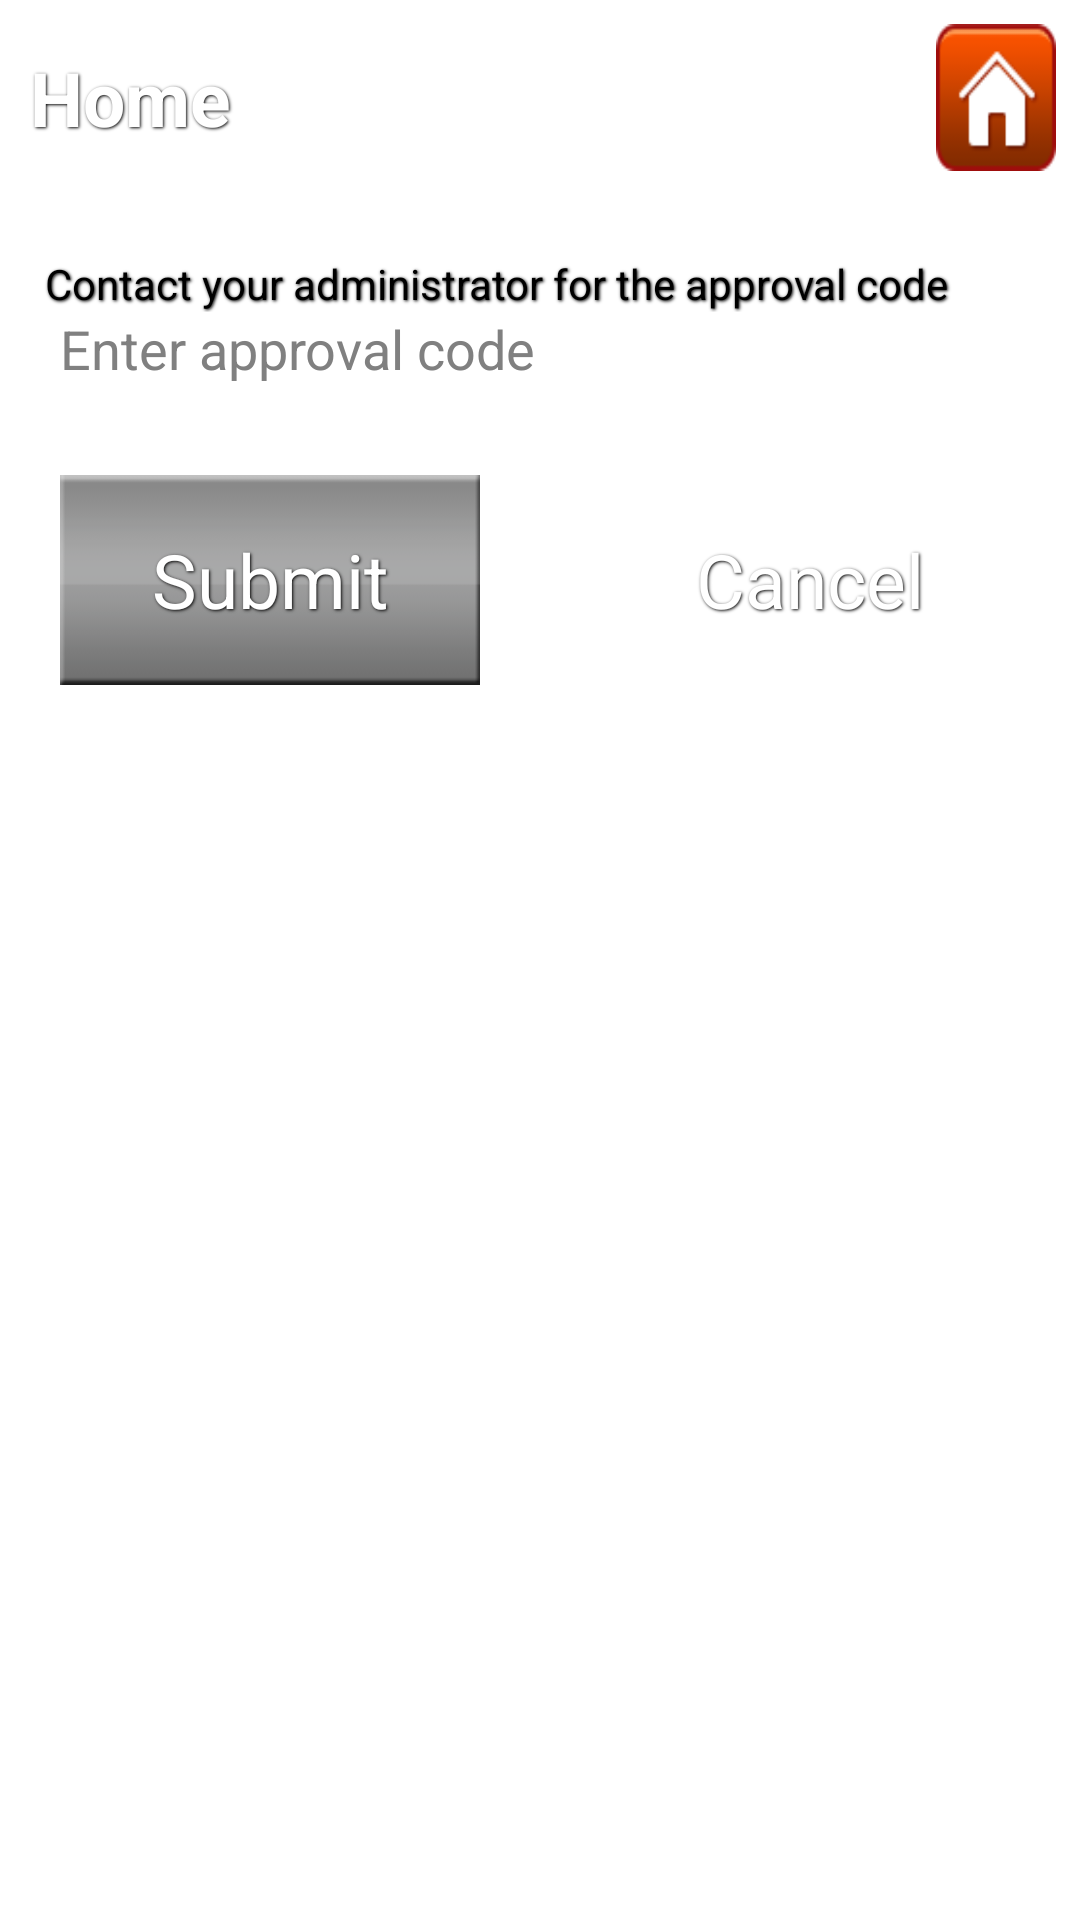

Write the Android layout XML for this screen, with the resource values it uses.
<!-- AndroidManifest.xml: application theme android:Theme.Black.NoTitleBar -->
<!-- res/layout/approval_code.xml -->
<?xml version="1.0" encoding="utf-8"?>

<RelativeLayout xmlns:android="http://schemas.android.com/apk/res/android"
    android:layout_width="fill_parent"
    android:layout_height="wrap_content"
    android:background="@android:color/white" >

    <include
        android:id="@+id/home_header"
        android:layout_alignParentTop="true"
        layout="@layout/common_header" />

    <TextView
        android:id="@+id/text_view"
        android:layout_width="fill_parent"
        android:layout_height="wrap_content"
        android:layout_below="@id/home_header"
        android:layout_marginLeft="10dp"
        android:layout_marginRight="10dp"
        android:layout_marginTop="20dp"
        android:paddingLeft="5dp"
        android:shadowColor="@android:color/black"
        android:shadowDx="1"
        android:shadowDy="1"
        android:shadowRadius="2"
        android:text="Contact your administrator for the approval code"
        android:textColor="@android:color/black" />

    <EditText
        android:id="@+id/approval_code_edit_text"
        android:layout_width="fill_parent"
        android:layout_height="wrap_content"
        android:layout_below="@id/text_view"
        android:layout_marginBottom="10dp"
        android:layout_marginLeft="10dp"
        android:layout_marginRight="10dp"
        android:background="@drawable/text_field"
        android:hint="Enter approval code"
        android:paddingLeft="10dp"
        android:singleLine="true" />

    <LinearLayout
        android:layout_width="fill_parent"
        android:layout_height="wrap_content"
        android:layout_below="@id/approval_code_edit_text" >

        <Button
            android:id="@+id/submit_button"
            android:layout_width="fill_parent"
            android:layout_height="@dimen/height_submit_btn"
            android:layout_gravity="center"
            android:layout_margin="20dp"
            android:layout_weight="1"
            android:background="@drawable/button_selector_submit_pop"
            android:padding="10dp"
            android:shadowColor="@android:color/black"
            android:shadowDx="1"
            android:shadowDy="1"
            android:shadowRadius="2"
            android:text="@string/submit"
            android:textColor="@android:color/white"
            android:textSize="@dimen/text_size" />

        <Button
            android:id="@+id/cancel_button"
            android:layout_width="fill_parent"
            android:layout_height="@dimen/height_submit_btn"
            android:layout_gravity="center"
            android:layout_margin="20dp"
            android:layout_weight="1"
            android:background="@drawable/button_selector_booking_top_btn"
            android:padding="10dp"
            android:shadowColor="@android:color/black"
            android:shadowDx="1"
            android:shadowDy="1"
            android:shadowRadius="2"
            android:text="@string/cancel"
            android:textColor="@android:color/white"
            android:textSize="@dimen/text_size" />
    </LinearLayout>

</RelativeLayout>
<!-- res/layout/common_header.xml (included above) -->
<?xml version="1.0" encoding="utf-8"?>
<RelativeLayout xmlns:android="http://schemas.android.com/apk/res/android"
    android:id="@+id/common_header"
    android:layout_width="fill_parent"
    android:layout_height="@dimen/common_top_header"
    android:background="@drawable/reorder_btn" >

    <Button
        android:id="@+id/home_btn"
        android:layout_width="wrap_content"
        android:layout_height="wrap_content"
        android:layout_alignParentRight="true"
        android:layout_centerVertical="true"
        android:layout_margin="8dp"
        android:background="@drawable/button_selector_im_menu_icon_home"
        android:onClick="buttonClick"
        android:padding="20dp"
        android:shadowColor="@android:color/black"
        android:shadowDx="1"
        android:shadowDy="1"
        android:shadowRadius="2"
        android:textColor="@android:color/white"
        android:textSize="@dimen/top_header_text_size"
        android:textStyle="bold" />

    <TextView
        android:id="@+id/title_txt"
        android:layout_width="wrap_content"
        android:layout_height="wrap_content"
        android:layout_alignParentLeft="true"
        android:layout_centerVertical="true"
        android:layout_marginLeft="10dp"
        android:layout_toLeftOf="@id/home_btn"
        android:shadowColor="@android:color/black"
        android:shadowDx="1"
        android:shadowDy="1"
        android:shadowRadius="2"
        android:singleLine="true"
        android:text="@string/home"
        android:textColor="@android:color/white"
        android:textSize="@dimen/top_header_text_size"
        android:textStyle="bold" />

</RelativeLayout>
<!-- resources referenced by this layout -->
<resources>
  <dimen name="common_top_header">55dp</dimen>
  <dimen name="height_submit_btn">50dp</dimen>
  <dimen name="text_size">20sp</dimen>
  <dimen name="top_header_text_size">23sp</dimen>
  <!-- drawable button_selector_booking_top_btn (drawable-mdpi) -->
  <?xml version="1.0" encoding="utf-8"?>
  
  <selector xmlns:android="http://schemas.android.com/apk/res/android">
  
      <item android:drawable="@drawable/reorder_btn" android:state_focused="true" android:state_pressed="false"/>
      <item android:drawable="@drawable/common_gradient" android:state_focused="true" android:state_pressed="true"/>
      <item android:drawable="@drawable/common_gradient" android:state_focused="false" android:state_pressed="true"/>
      <item android:drawable="@drawable/reorder_btn"/>
  
  </selector>
  <!-- drawable button_selector_im_menu_icon_home (drawable-mdpi) -->
  <?xml version="1.0" encoding="utf-8"?>
  
  <selector xmlns:android="http://schemas.android.com/apk/res/android">
  
      <item android:drawable="@drawable/home_icon" android:state_focused="true" android:state_pressed="false"/>
      <item android:drawable="@drawable/gradient_home_btn" android:state_focused="true" android:state_pressed="true"/>
      <item android:drawable="@drawable/gradient_home_btn" android:state_focused="false" android:state_pressed="true"/>
      <item android:drawable="@drawable/home_icon"/>
  
  </selector>
  <!-- drawable button_selector_submit_pop (drawable-mdpi) -->
  <?xml version="1.0" encoding="utf-8"?>
  
  <selector xmlns:android="http://schemas.android.com/apk/res/android">
  
      <item android:drawable="@drawable/submit" android:state_focused="true" android:state_pressed="false"/>
      <item android:drawable="@drawable/gradient_submit_pop" android:state_focused="true" android:state_pressed="true"/>
      <item android:drawable="@drawable/gradient_submit_pop" android:state_focused="false" android:state_pressed="true"/>
      <item android:drawable="@drawable/submit"/>
  
  </selector>
  <!-- drawable text_field: png bitmap (drawable-large, 282 bytes) -->
  <string name="cancel">Cancel</string>
  <string name="home">Home</string>
  <string name="submit">Submit</string>
  <!-- drawable common_gradient (drawable-mdpi) -->
  <?xml version="1.0" encoding="utf-8"?>
  
  <layer-list xmlns:android="http://schemas.android.com/apk/res/android" >
  
       <item>
          <shape xmlns:android="http://schemas.android.com/apk/res/android" >
              <gradient
                  android:angle="90"
  
                  android:endColor="#885d5d5e"
                  android:startColor="#880f0f10" />
          </shape>
      </item>
  
  </layer-list>
  <!-- drawable home_icon: png bitmap (drawable-large, 2886 bytes) -->
  <!-- drawable gradient_home_btn (drawable-mdpi) -->
  <?xml version="1.0" encoding="utf-8"?>
  
  <layer-list xmlns:android="http://schemas.android.com/apk/res/android" >
  
      <item>
          <bitmap android:src="@drawable/home_icon" />
      </item>
      <item>
          <shape xmlns:android="http://schemas.android.com/apk/res/android" >
              <gradient
                  android:angle="90"
                  android:centerColor="#880d0d0f"
                  android:endColor="#885d5d5e"
                  android:startColor="#880f0f10" />
          </shape>
      </item>
  
  </layer-list>
  <!-- drawable submit: png bitmap (drawable-large, 1729 bytes) -->
  <!-- drawable gradient_submit_pop (drawable-mdpi) -->
  <?xml version="1.0" encoding="utf-8"?>
  
  <layer-list xmlns:android="http://schemas.android.com/apk/res/android" >
  
      <item>
          <bitmap android:src="@drawable/submit" />
      </item>
      <item>
          <shape xmlns:android="http://schemas.android.com/apk/res/android" >
              <gradient
                  android:angle="90"
                  android:centerColor="#880d0d0f"
                  android:endColor="#885d5d5e"
                  android:startColor="#880f0f10" />
          </shape>
      </item>
  
  </layer-list>
</resources>
